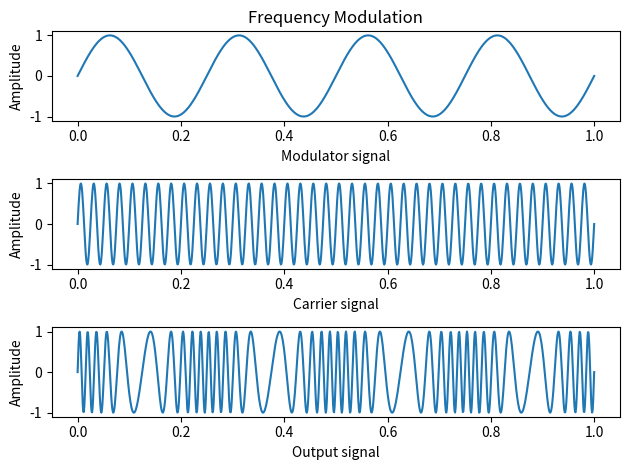

Here is the Python script that generated this plot:
import numpy as np
import matplotlib.pyplot as plt

modulator_frequency = 4
carrier_frequency = 40
modulation_index = 1

time = np.linspace(0,1,1000)
modulator = np.sin(2 * np.pi * modulator_frequency * time) * modulation_index
carrier = np.sin(2 * np.pi * carrier_frequency * time)
product = np.zeros_like(modulator)

for i, t in enumerate(time):
    product[i] = np.sin(2 * np.pi * (carrier_frequency * t + modulator[i]))

plt.subplot(3, 1, 1)
plt.title('Frequency Modulation')
plt.plot(time,modulator)
plt.ylabel('Amplitude')
plt.xlabel('Modulator signal')
plt.subplot(3, 1, 2)
plt.plot(time,carrier)
plt.ylabel('Amplitude')
plt.xlabel('Carrier signal')
plt.subplot(3, 1, 3)
plt.plot(time,product)
plt.ylabel('Amplitude')
plt.xlabel('Output signal')
plt.tight_layout()
plt.show()